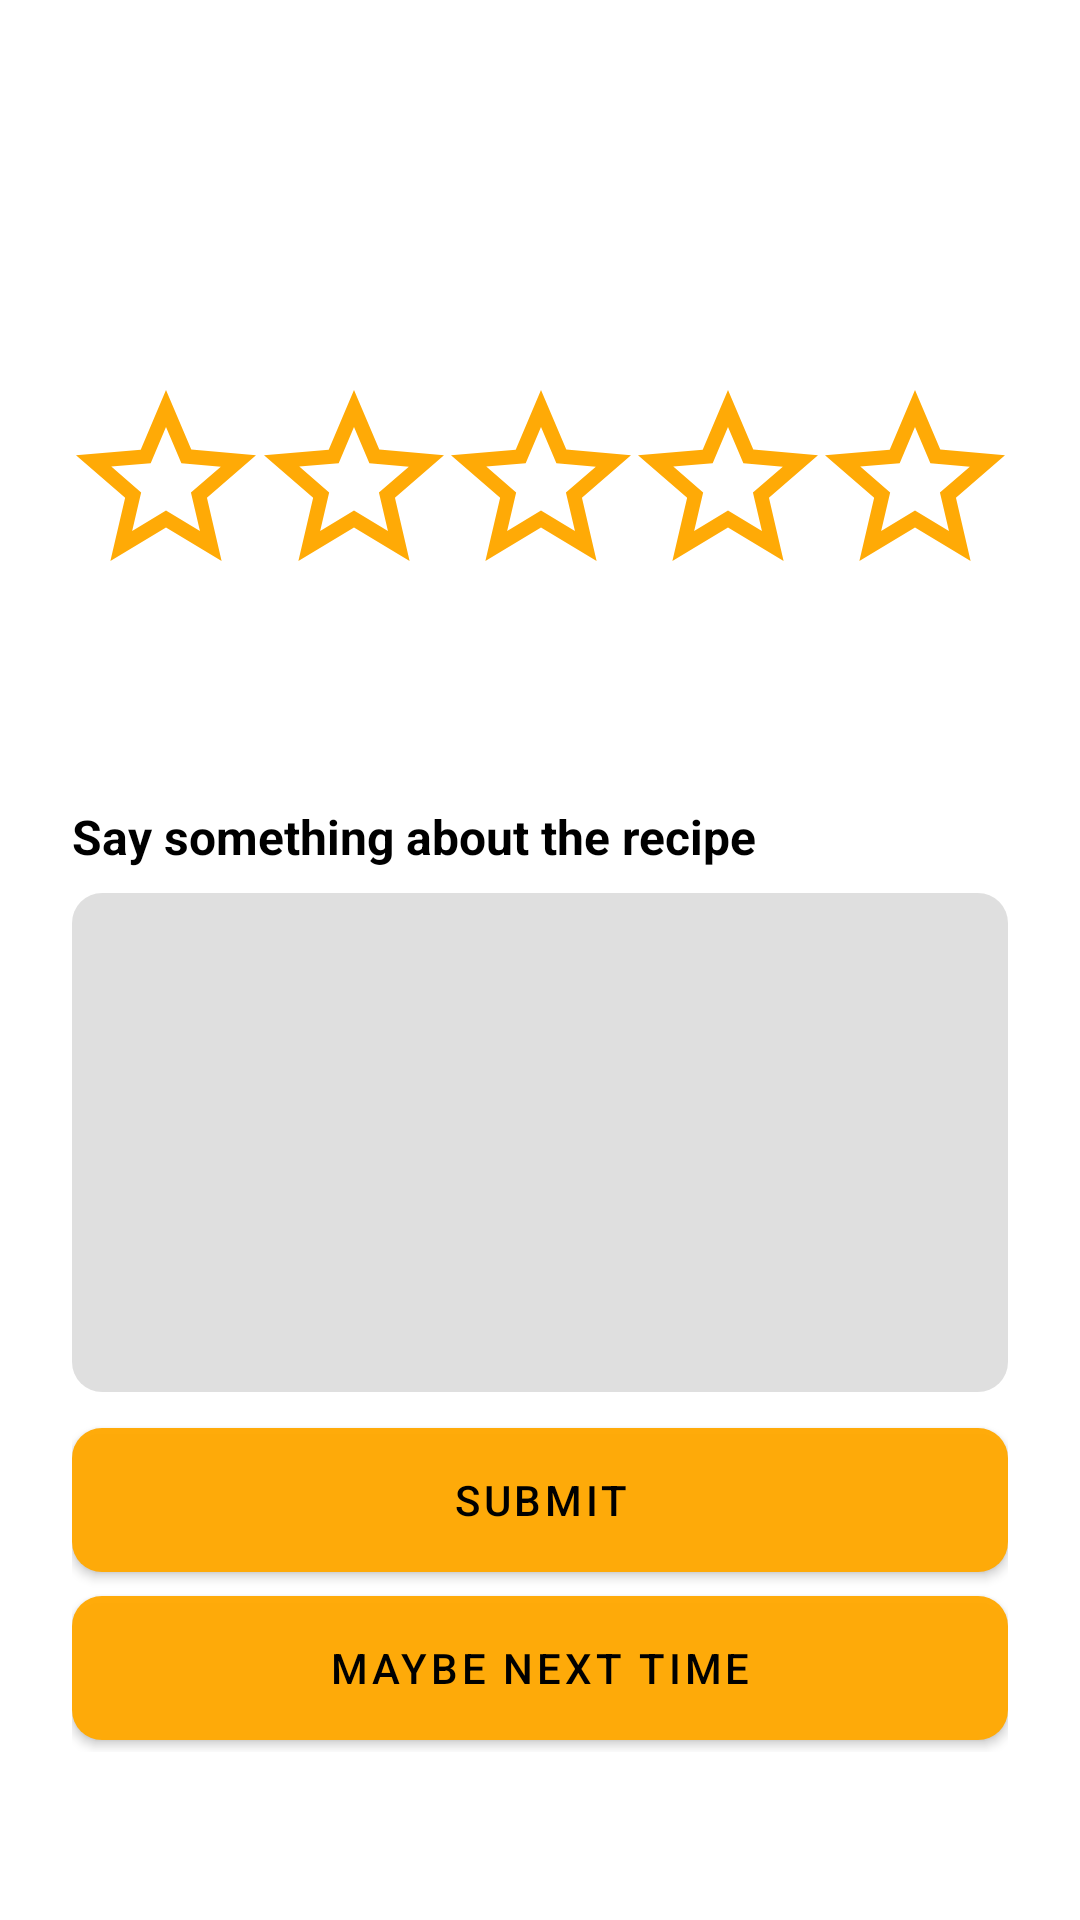

Layout XML and referenced resources for this Android screen:
<!-- AndroidManifest.xml: activity theme Theme.App.NoActionBar -->
<!-- res/layout/activity_submit.xml -->
<?xml version="1.0" encoding="utf-8"?>
<androidx.constraintlayout.widget.ConstraintLayout xmlns:android="http://schemas.android.com/apk/res/android"
    xmlns:app="http://schemas.android.com/apk/res-auto"
    xmlns:tools="http://schemas.android.com/tools"
    android:layout_width="match_parent"
    android:layout_height="match_parent"
    android:background="@color/white"
    tools:context=".steps.SubmitActivity">

    <LinearLayout
        android:layout_width="match_parent"
        android:layout_height="match_parent"
        android:layout_marginStart="24dp"
        android:layout_marginTop="124dp"
        android:layout_marginEnd="24dp"
        android:layout_marginBottom="56dp"
        android:background="@color/transparent"
        android:orientation="vertical"
        app:layout_constraintBottom_toBottomOf="parent"
        app:layout_constraintEnd_toEndOf="parent"
        app:layout_constraintStart_toStartOf="parent"
        app:layout_constraintTop_toTopOf="parent">

        <LinearLayout
            android:layout_width="match_parent"
            android:layout_height="wrap_content"
            android:orientation="horizontal">

            <ImageButton
                android:id="@+id/rateStar1"
                android:layout_width="wrap_content"
                android:layout_height="wrap_content"
                android:layout_weight="1"
                android:background="@color/transparent"
                app:srcCompat="@drawable/ic_baseline_star_white_72" />

            <ImageButton
                android:id="@+id/rateStar2"
                android:layout_width="wrap_content"
                android:layout_height="wrap_content"
                android:layout_weight="1"
                android:background="@color/transparent"
                app:srcCompat="@drawable/ic_baseline_star_white_72" />

            <ImageButton
                android:id="@+id/rateStar3"
                android:layout_width="wrap_content"
                android:layout_height="wrap_content"
                android:layout_weight="1"
                android:background="@color/transparent"
                app:srcCompat="@drawable/ic_baseline_star_white_72" />

            <ImageButton
                android:id="@+id/rateStar4"
                android:layout_width="wrap_content"
                android:layout_height="wrap_content"
                android:layout_weight="1"
                android:background="@color/transparent"
                app:srcCompat="@drawable/ic_baseline_star_white_72" />

            <ImageButton
                android:id="@+id/rateStar5"
                android:layout_width="wrap_content"
                android:layout_height="wrap_content"
                android:layout_weight="1"
                android:background="@color/transparent"
                app:srcCompat="@drawable/ic_baseline_star_white_72" />
        </LinearLayout>

        <TextView
            android:id="@+id/textView"
            android:layout_width="match_parent"
            android:layout_height="wrap_content"
            android:layout_marginTop="72dp"
            android:layout_marginBottom="8dp"
            android:text="Say something about the recipe"
            android:textColor="@color/black"
            android:textSize="16dp"
            android:textStyle="bold" />

        <EditText
            android:id="@+id/review_description"
            android:layout_width="match_parent"
            android:layout_height="match_parent"
            android:layout_marginBottom="12dp"
            android:layout_weight="1"
            android:background="@drawable/rounded_light_black_transparent"
            android:gravity="top"
            android:inputType="text|textMultiLine"
            android:padding="8dp"
            android:textColor="@color/black" />

        <Button
            android:id="@+id/ratingSubmitBtn"
            android:layout_width="match_parent"
            android:layout_height="wrap_content"
            android:layout_marginBottom="8dp"
            android:background="@drawable/rounded_light_white_transparent"
            android:text="SUBMIT"
            android:textColor="@color/black" />

        <Button
            android:id="@+id/cancelBtn"
            android:layout_width="match_parent"
            android:layout_height="wrap_content"
            android:layout_marginBottom="4dp"
            android:background="@drawable/rounded_light_white_transparent"
            android:text="MAYBE NEXT TIME"
            android:textColor="@color/black" />


    </LinearLayout>
</androidx.constraintlayout.widget.ConstraintLayout>
<!-- resources referenced by this layout -->
<resources>
  <color name="black">#FF000000</color>
  <color name="transparent">#00FFFFFF</color>
  <color name="white">#FFFFFFFF</color>
  <!-- drawable ic_baseline_star_white_72 (drawable) -->
  <vector android:height="72dp" android:tint="#FFAA06"
      android:viewportHeight="24" android:viewportWidth="24"
      android:width="72dp" xmlns:android="http://schemas.android.com/apk/res/android">
      <path android:fillColor="@android:color/white" android:pathData="M22,9.24l-7.19,-0.62L12,2 9.19,8.63 2,9.24l5.46,4.73L5.82,21 12,17.27 18.18,21l-1.63,-7.03L22,9.24zM12,15.4l-3.76,2.27 1,-4.28 -3.32,-2.88 4.38,-0.38L12,6.1l1.71,4.04 4.38,0.38 -3.32,2.88 1,4.28L12,15.4z"/>
  </vector>
  <!-- drawable rounded_light_black_transparent (drawable) -->
  <?xml version="1.0" encoding="utf-8"?>
  <shape xmlns:android="http://schemas.android.com/apk/res/android"
      android:shape="rectangle" android:padding="10dp">
      
      <solid android:color="#20000000"/>
      <corners android:radius="10dp"/>
  
  </shape>
  <!-- drawable rounded_light_white_transparent (drawable) -->
  <?xml version="1.0" encoding="utf-8"?>
  <shape xmlns:android="http://schemas.android.com/apk/res/android"
      android:shape="rectangle" android:padding="10dp">
      
      <solid android:color="#FAFFFFFF"/>
      <corners android:radius="10dp"/>
  
  </shape>
  <style name="Theme.App.NoActionBar">
          <item name="windowActionBar">false</item>
          <item name="windowNoTitle">true</item>
      </style>
</resources>
